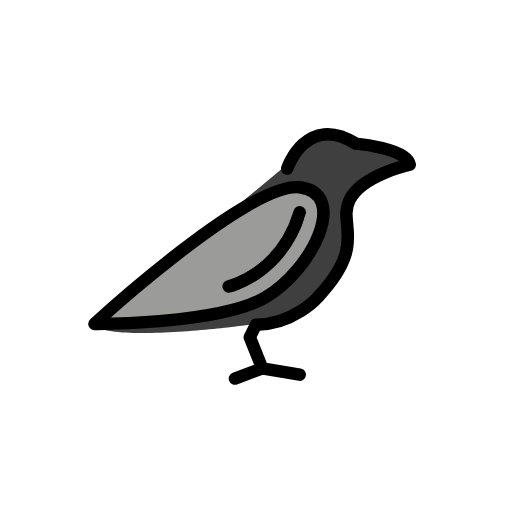
t = 0.00 s
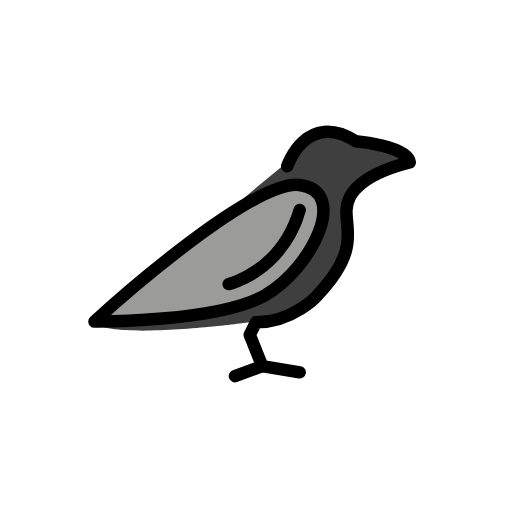
t = 0.48 s
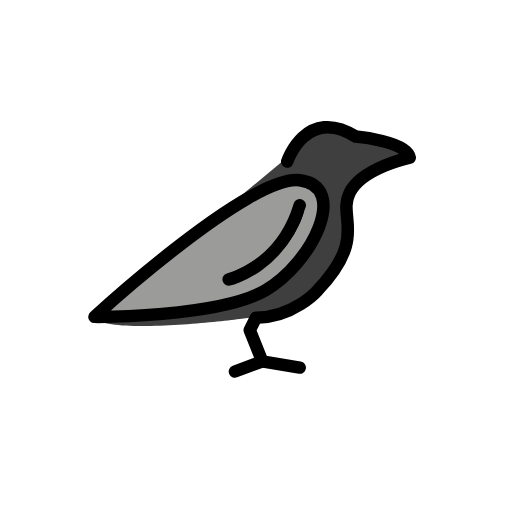
t = 1.43 s
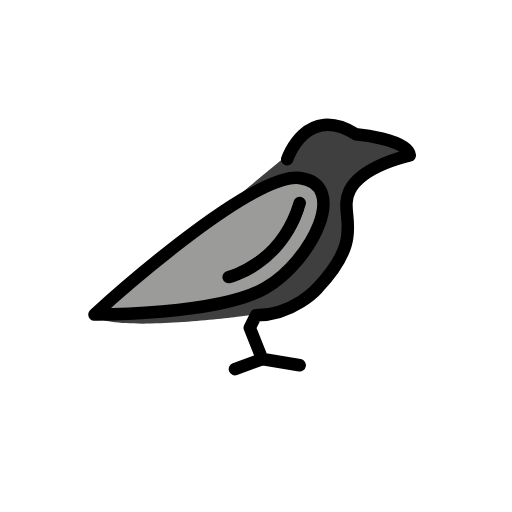
t = 1.90 s
t = 2.38 s: frame unchanged from t = 1.43 s, image omitted
t = 3.33 s: frame unchanged from t = 0.48 s, image omitted

The animated SVG that drew these frames (rendered in a browser with its animation timeline set to each time). Animation: 1 SMIL element (animateTransform=1); one cycle of 3.80 s, repeats indefinitely.

<?xml version='1.0' encoding='utf-8'?>
<svg xmlns="http://www.w3.org/2000/svg" id="emoji" viewBox="-5 -5 82 82" width="200" height="200" role="img">
  <title>OpenMoji: black bird</title><g><g id="color">
    <path fill="#3f3f3f" d="m40.203,22s3.1218-9,11.4467-4c0,0,8.585.75,8.9753,3.375,0,0-7.9346,1.625-10.0159,5.625s3.1218,7-5.3331,15.625c0,0-4.0324,4.375-10.276,4.375,0,0-22,3-25,0" />
    <path fill="#9b9b9a" d="m10.125,46.875s24.875-22.875,32.875-21.875,2,13.25-5.5,17.625-27.375,4.25-27.375,4.25Z" />
  </g>
  <g id="line">
    <line x1="32.625" x2="37" y1="55.625" y2="54" fill="none" stroke="#000" stroke-linecap="round" stroke-linejoin="round" stroke-width="2" />
    <path d="m42.8504,29.4692c-.7444-.1428-.9348.5114-.9348.5114h-.0005c-.6837,2.166-3.0652,7.1369-10.4871,10.0829l.006.0082s-.7619.2029-.443,1.0278c.2757.7122.9802.5552,1.1667.4988,8.3025-3.3272,10.7819-9.1109,11.4476-11.3398.0585-.197-.0154-.6477-.7549-.7893Z" />
    <path fill="none" stroke="#000" stroke-linecap="round" stroke-linejoin="round" stroke-width="2" d="m31.625,40.875s8.375-1.875,11.375-11.875" />
    <path fill="none" stroke="#000" stroke-linecap="round" stroke-linejoin="round" stroke-width="2" d="m41,22s3-9,11-4c0,0,8.25.75,8.625,3.375,0,0-7.625,1.625-9.625,5.625s3,7-5.125,15.625c0,0-3.875,4.375-9.875,4.375l-1,2,2,5,6,1" />
    <path fill="none" stroke="#000" stroke-linecap="round" stroke-linejoin="round" stroke-width="2" d="m10.125,46.875s24.875-22.875,32.875-21.875,2,13.25-5.5,17.625-27.375,4.25-27.375,4.25Z" />
  </g>
<animateTransform attributeName="transform" type="translate" values="0 0;0 -1.5;0 0" dur="3.8s" repeatCount="indefinite" /></g></svg>
